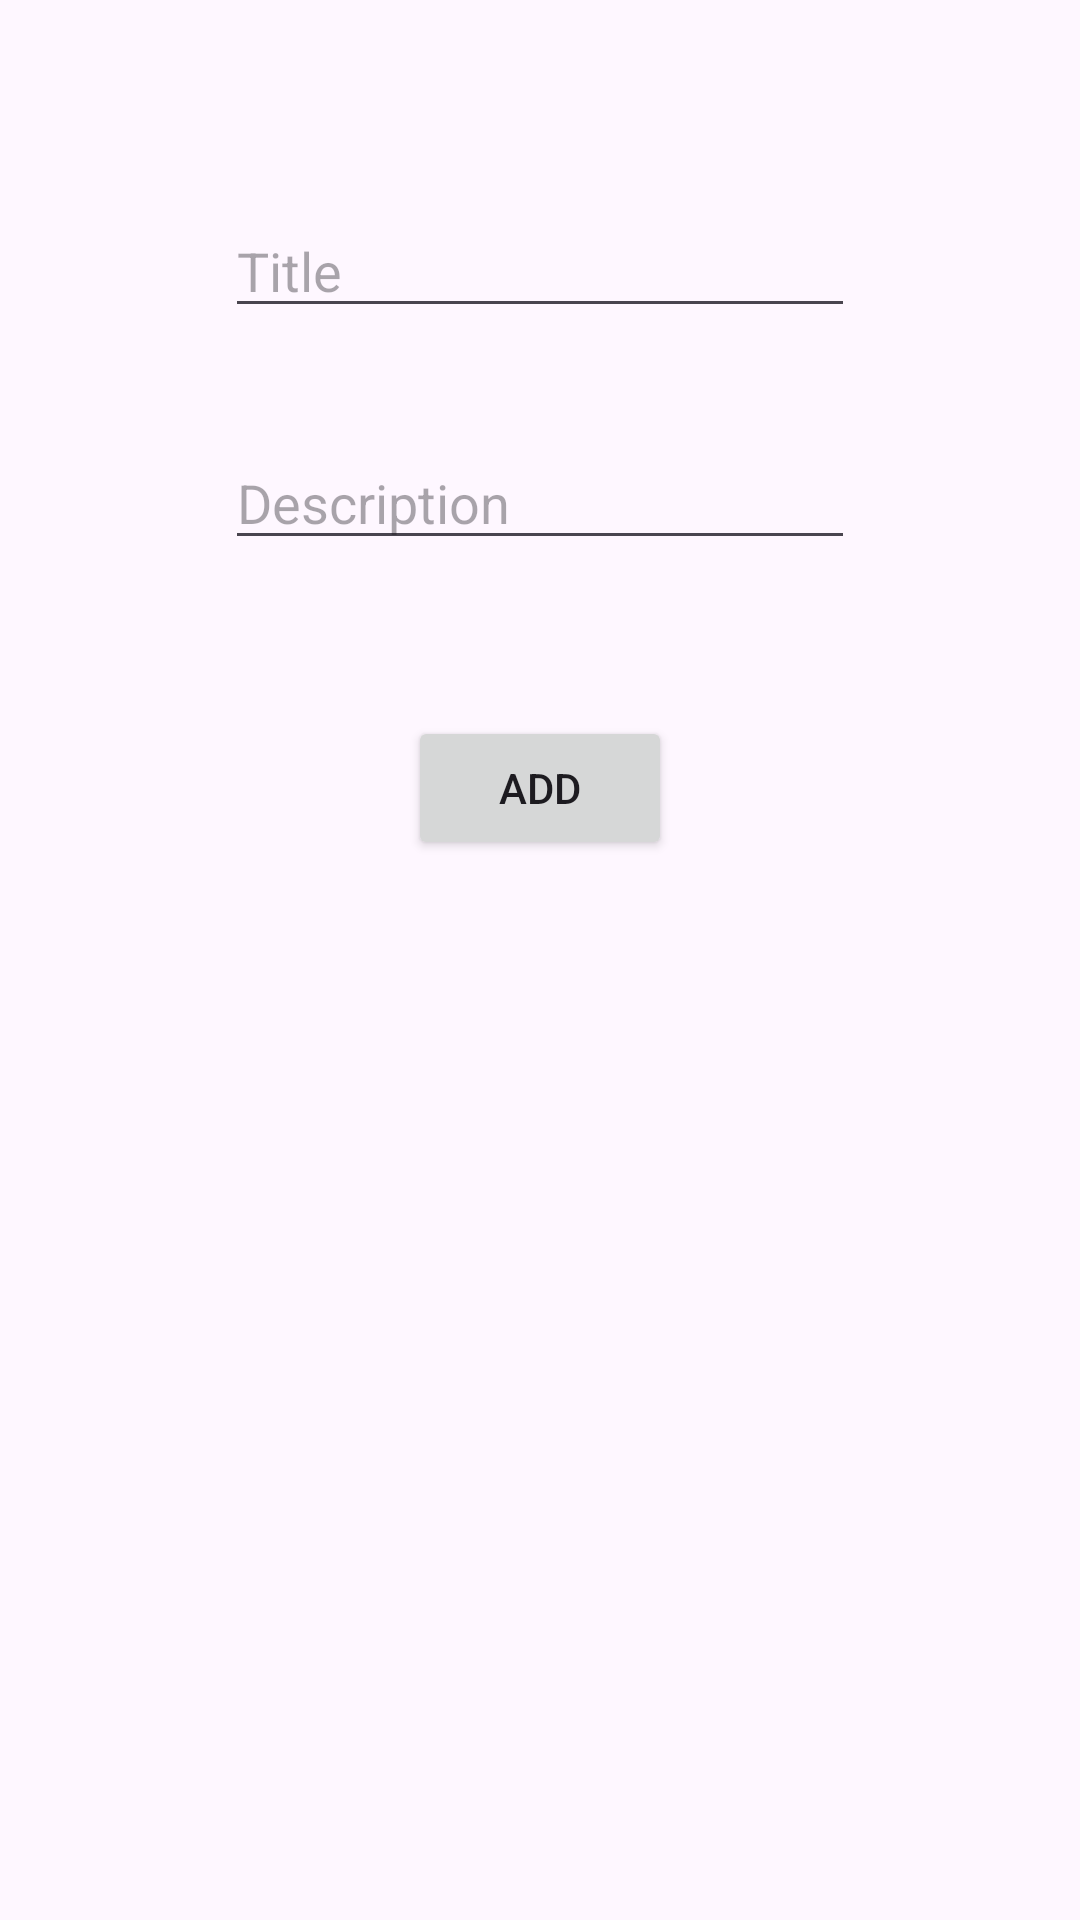

This screen was rendered from an Android layout file. Write that file and the resources it references.
<!-- AndroidManifest.xml: application theme Theme.TODoApp -->
<!-- res/layout/fragment_first_page.xml -->
<?xml version="1.0" encoding="utf-8"?>
<layout xmlns:tools="http://schemas.android.com/tools"
    xmlns:android="http://schemas.android.com/apk/res/android"
    xmlns:app="http://schemas.android.com/apk/res-auto">
    <data>
        <variable
            name="itemdatamodel"
            type="com.example.todoapp.ItemDataModel" />
    </data>
<androidx.constraintlayout.widget.ConstraintLayout
    android:layout_width="match_parent"
    android:layout_height="match_parent"
    tools:context=".FirstPageFragment">

    <EditText
        android:id="@+id/editTextText"
        android:layout_width="wrap_content"
        android:layout_height="wrap_content"
        android:layout_marginTop="68dp"
        android:ems="10"
        android:text="@{itemdatamodel.title}"
        android:hint="@string/title"
        android:inputType="text"
        app:layout_constraintEnd_toEndOf="parent"
        app:layout_constraintHorizontal_bias="0.5"
        app:layout_constraintStart_toStartOf="parent"
        app:layout_constraintTop_toTopOf="parent" />

    <EditText
        android:id="@+id/editTextText2"
        android:layout_width="wrap_content"
        android:layout_height="wrap_content"
        android:layout_marginTop="36dp"
        android:ems="10"
        android:text="@{itemdatamodel.description}"
        android:hint="@string/description"
        android:inputType="text"
        app:layout_constraintEnd_toEndOf="parent"
        app:layout_constraintHorizontal_bias="0.5"
        app:layout_constraintStart_toStartOf="parent"
        app:layout_constraintTop_toBottomOf="@+id/editTextText" />

    <Button
        android:id="@+id/button2"
        android:layout_width="wrap_content"
        android:layout_height="wrap_content"
        android:layout_marginTop="52dp"
        android:text="@string/add"
        app:layout_constraintBottom_toBottomOf="parent"
        app:layout_constraintEnd_toEndOf="parent"
        app:layout_constraintHorizontal_bias="0.5"
        app:layout_constraintStart_toStartOf="parent"
        app:layout_constraintTop_toBottomOf="@+id/editTextText2"
        app:layout_constraintVertical_bias="0.0" />

    <androidx.recyclerview.widget.RecyclerView
        android:id="@+id/recycleview"
        android:layout_width="411dp"
        android:layout_height="330dp"
        android:layout_marginTop="40dp"
        app:layoutManager="androidx.recyclerview.widget.LinearLayoutManager"
        app:layout_constraintBottom_toBottomOf="parent"
        app:layout_constraintEnd_toEndOf="parent"
        app:layout_constraintHorizontal_bias="0.0"
        app:layout_constraintStart_toStartOf="parent"
        app:layout_constraintTop_toBottomOf="@+id/button2"
        app:layout_constraintVertical_bias="0.198" />
</androidx.constraintlayout.widget.ConstraintLayout>
</layout>
<!-- resources referenced by this layout -->
<resources>
  <string name="add">Add</string>
  <string name="description">Description</string>
  <string name="title">Title</string>
  <style name="Theme.TODoApp" parent="Base.Theme.TODoApp" />
  <style name="Base.Theme.TODoApp" parent="Theme.Material3.DayNight.NoActionBar">
          
          
      </style>
</resources>
